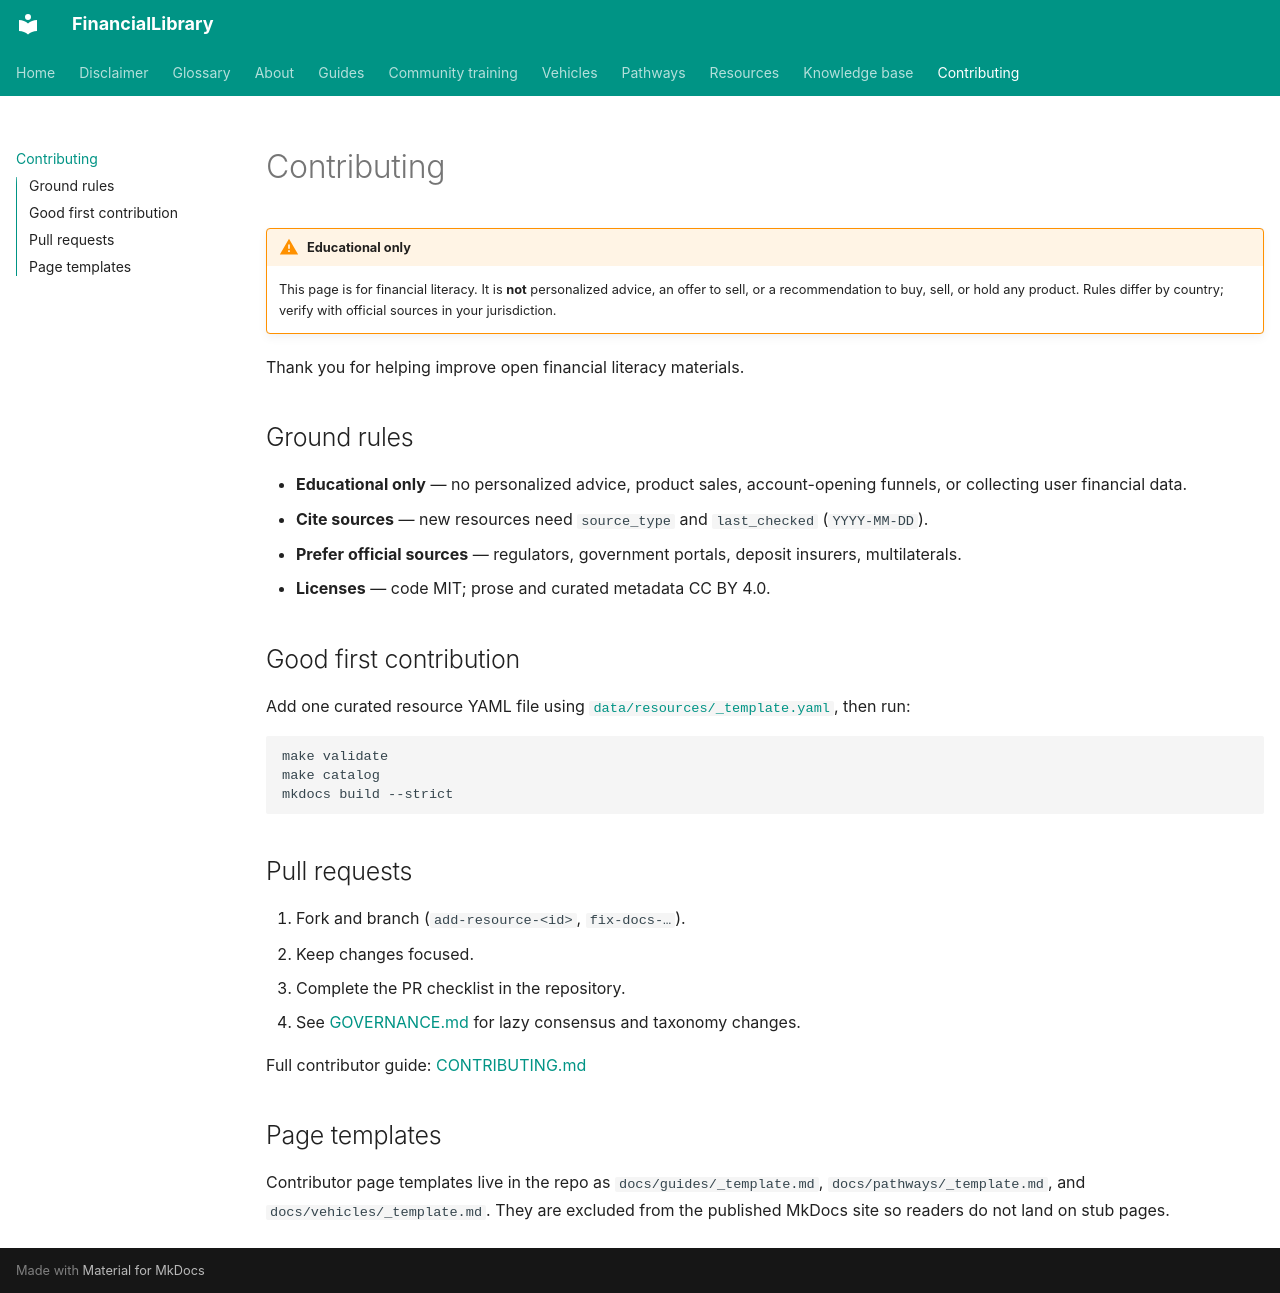

repository: ananddw24/safe_investment_researcher · page: contributing/index.html · generator: mkdocs

---
title: Contributing
description: How to contribute to FinancialLibrary
---

# Contributing

!!! warning "Educational only"
    This page is for financial literacy. It is **not** personalized advice,
    an offer to sell, or a recommendation to buy, sell, or hold any product.
    Rules differ by country; verify with official sources in your jurisdiction.

Thank you for helping improve open financial literacy materials.

## Ground rules

- **Educational only** — no personalized advice, product sales, account-opening
  funnels, or collecting user financial data.
- **Cite sources** — new resources need `source_type` and `last_checked`
  (`YYYY-MM-DD`).
- **Prefer official sources** — regulators, government portals, deposit insurers,
  multilaterals.
- **Licenses** — code MIT; prose and curated metadata CC BY 4.0.

## Good first contribution

Add one curated resource YAML file using
[`data/resources/_template.yaml`](https://github.com/ananddw24/safe_investment_researcher/blob/main/data/resources/_template.yaml),
then run:

```bash
make validate
make catalog
mkdocs build --strict
```

## Pull requests

1. Fork and branch (`add-resource-<id>`, `fix-docs-…`).
2. Keep changes focused.
3. Complete the PR checklist in the repository.
4. See [GOVERNANCE.md](https://github.com/ananddw24/safe_investment_researcher/blob/main/GOVERNANCE.md)
   for lazy consensus and taxonomy changes.

Full contributor guide:
[CONTRIBUTING.md](https://github.com/ananddw24/safe_investment_researcher/blob/main/CONTRIBUTING.md)

## Page templates

Contributor page templates live in the repo as `docs/guides/_template.md`,
`docs/pathways/_template.md`, and `docs/vehicles/_template.md`. They are
excluded from the published MkDocs site so readers do not land on stub pages.
